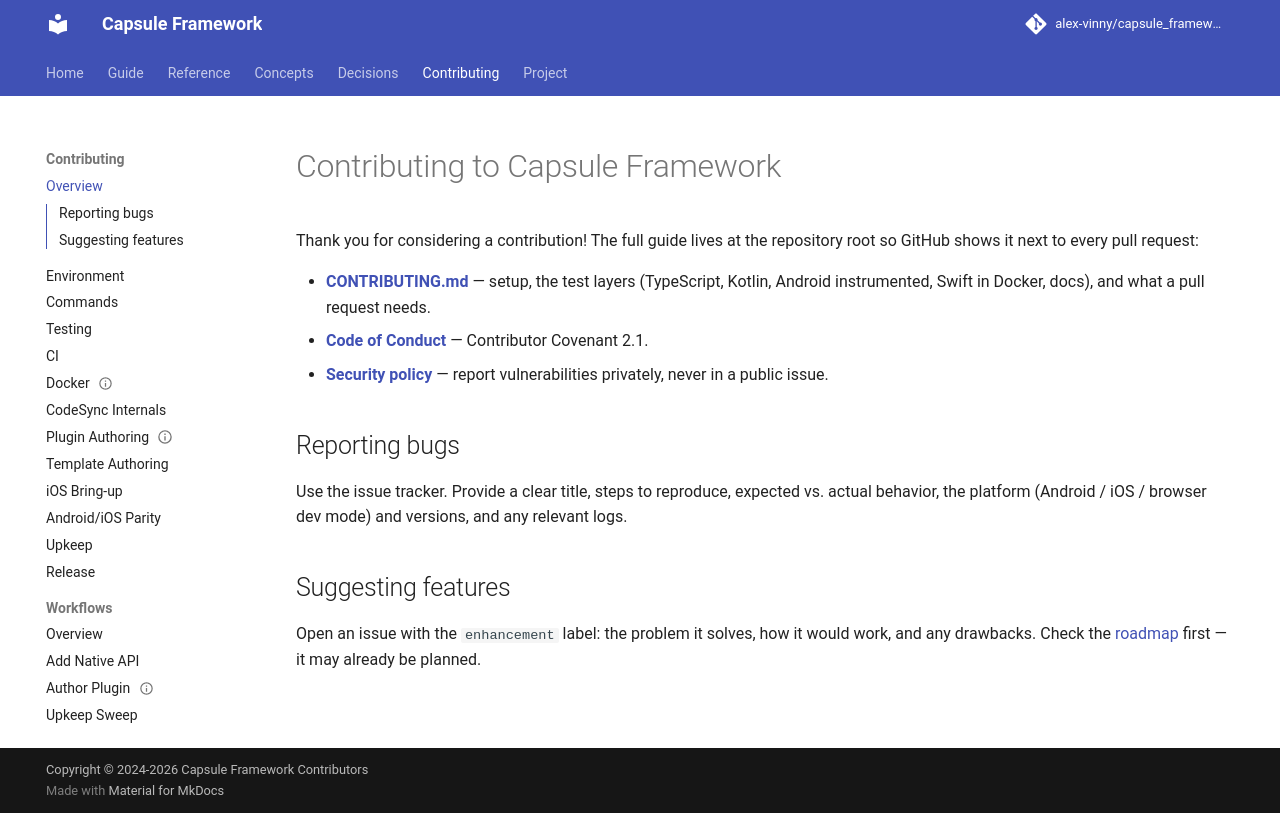

repository: alex-vinny/capsule_framework · page: contributing/index.html · generator: mkdocs

---
title: "Contributing"
audience: contributor
status: current
---
# Contributing to Capsule Framework

Thank you for considering a contribution! The full guide lives at the repository root so GitHub
shows it next to every pull request:

- **[CONTRIBUTING.md](https://github.com/alex-vinny/capsule_framework/blob/main/CONTRIBUTING.md)** — setup,
  the test layers (TypeScript, Kotlin, Android instrumented, Swift in Docker, docs), and what a
  pull request needs.
- **[Code of Conduct](https://github.com/alex-vinny/capsule_framework/blob/main/CODE_OF_CONDUCT.md)** —
  Contributor Covenant 2.1.
- **[Security policy](https://github.com/alex-vinny/capsule_framework/blob/main/SECURITY.md)** — report
  vulnerabilities privately, never in a public issue.

## Reporting bugs

Use the issue tracker. Provide a clear title, steps to reproduce, expected vs. actual behavior,
the platform (Android / iOS / browser dev mode) and versions, and any relevant logs.

## Suggesting features

Open an issue with the `enhancement` label: the problem it solves, how it would work, and any
drawbacks. Check the [roadmap](../project/roadmap.md) first — it may already be planned.
